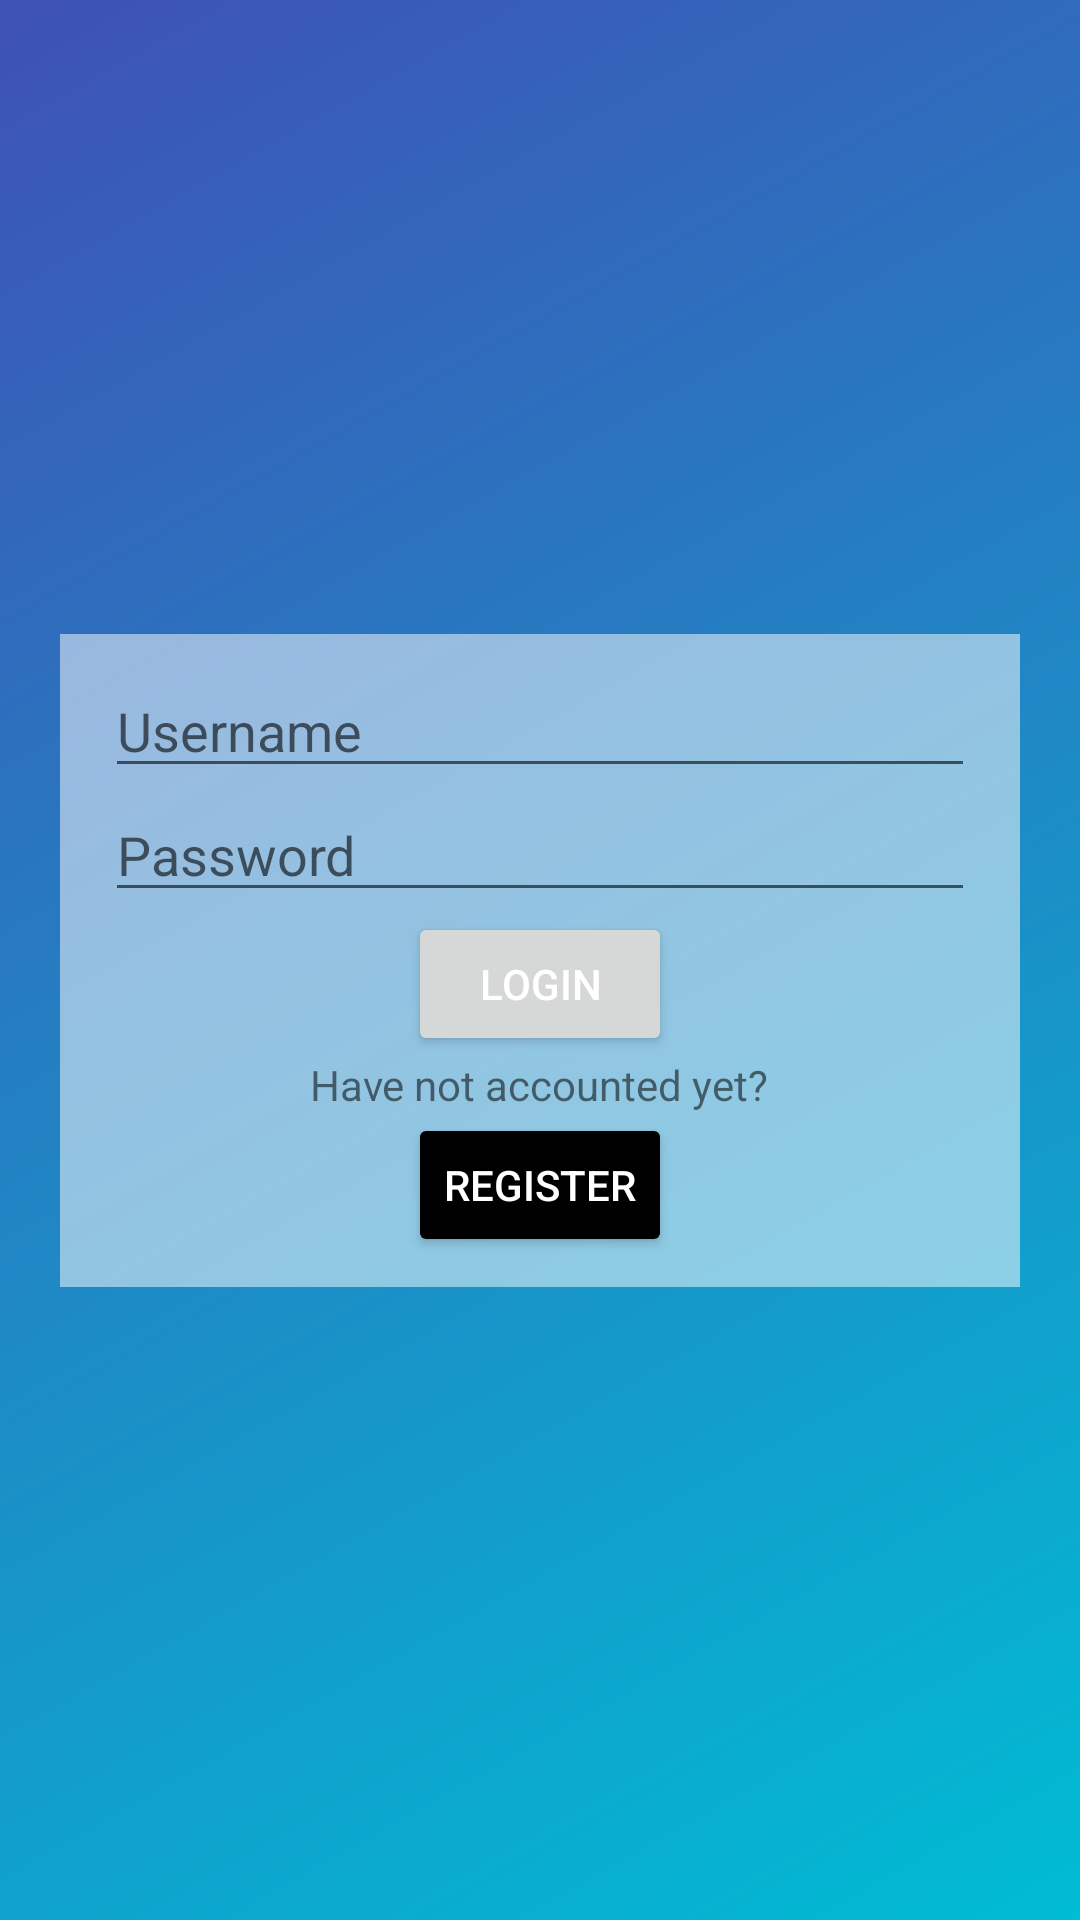

Produce the Android XML layout that renders to this screen, including the resource entries it uses.
<!-- AndroidManifest.xml: application theme Theme.LoginActivity -->
<!-- res/layout/activity_main.xml -->
<?xml version="1.0" encoding="utf-8"?>
<androidx.constraintlayout.widget.ConstraintLayout xmlns:android="http://schemas.android.com/apk/res/android"
    xmlns:app="http://schemas.android.com/apk/res-auto"
    xmlns:tools="http://schemas.android.com/tools"
    android:layout_width="match_parent"
    android:layout_height="match_parent"
    android:background="@drawable/background_app"

    tools:context=".MainActivity">

    <LinearLayout
        android:layout_width="match_parent"
        android:layout_height="wrap_content"
        android:orientation="vertical"
        android:padding="10dp"
        android:layout_margin="20dp"
        android:background="#83FFFFFF"
        app:layout_constraintBottom_toBottomOf="parent"
        app:layout_constraintTop_toTopOf="parent"
        tools:layout_editor_absoluteX="-16dp">



        <EditText
            android:id="@+id/LoginUsername"
            android:layout_width="match_parent"
            android:layout_height="wrap_content"
            android:layout_marginLeft="5dp"
            android:layout_marginRight="5dp"
            android:ems="10"
            android:hint="@string/username"
            android:inputType="text" />

        <EditText
            android:id="@+id/LoginPassword"
            android:layout_width="match_parent"
            android:layout_height="wrap_content"
            android:layout_marginLeft="5dp"
            android:layout_marginRight="5dp"
            android:ems="10"
            android:hint="@string/password"
            android:inputType="textPassword" />

        <Button
            android:id="@+id/LoginButton"
            android:layout_width="wrap_content"
            android:layout_height="wrap_content"
            android:layout_gravity="center"
            android:text="@string/loginButton"
            android:textColor="@color/white"/>


        <TextView
            android:id="@+id/textView2"
            android:layout_width="wrap_content"
            android:layout_height="wrap_content"
            android:layout_gravity="center"
            android:text="@string/have_not_accounted_yet" />

        <Button
            android:id="@+id/LoginToRegisterButton"
            android:layout_width="wrap_content"
            android:layout_height="wrap_content"
            android:layout_gravity="center"
            android:backgroundTint="@color/black"
            android:text="@string/LoginToRegisterButton"
            android:textColor="@color/white"/>


    </LinearLayout>

</androidx.constraintlayout.widget.ConstraintLayout>
<!-- resources referenced by this layout -->
<resources>
  <color name="black">#FF000000</color>
  <color name="white">#FFFFFF</color>
  <!-- drawable background_app (drawable) -->
  <?xml version="1.0" encoding="utf-8"?>
  <shape xmlns:android="http://schemas.android.com/apk/res/android">
      <gradient
          android:startColor="@color/blue"
          android:endColor="@color/light_cyan"
          android:type="linear"
          android:angle="315"/>
  </shape>
  <string name="LoginToRegisterButton">Register</string>
  <string name="have_not_accounted_yet">Have not accounted yet?</string>
  <string name="loginButton">Login</string>
  <string name="password">Password</string>
  <string name="username">Username</string>
  <style name="Theme.LoginActivity" parent="Theme.MaterialComponents.DayNight.DarkActionBar">
          
          <item name="colorPrimary">@color/purple_500</item>
          <item name="colorPrimaryVariant">@color/purple_700</item>
          <item name="colorOnPrimary">@color/white</item>
          
          <item name="colorSecondary">@color/teal_200</item>
          <item name="colorSecondaryVariant">@color/teal_700</item>
          <item name="colorOnSecondary">@color/black</item>
          
          <item name="android:statusBarColor" tools:targetApi="l">?attr/colorPrimaryVariant</item>
          
      </style>
  <color name="blue">#3F51B5</color>
  <color name="light_cyan">#00BCD4</color>
  <color name="purple_500">#FF6200EE</color>
  <color name="purple_700">#FF3700B3</color>
  <color name="teal_200">#FF03DAC5</color>
  <color name="teal_700">#FF018786</color>
</resources>
